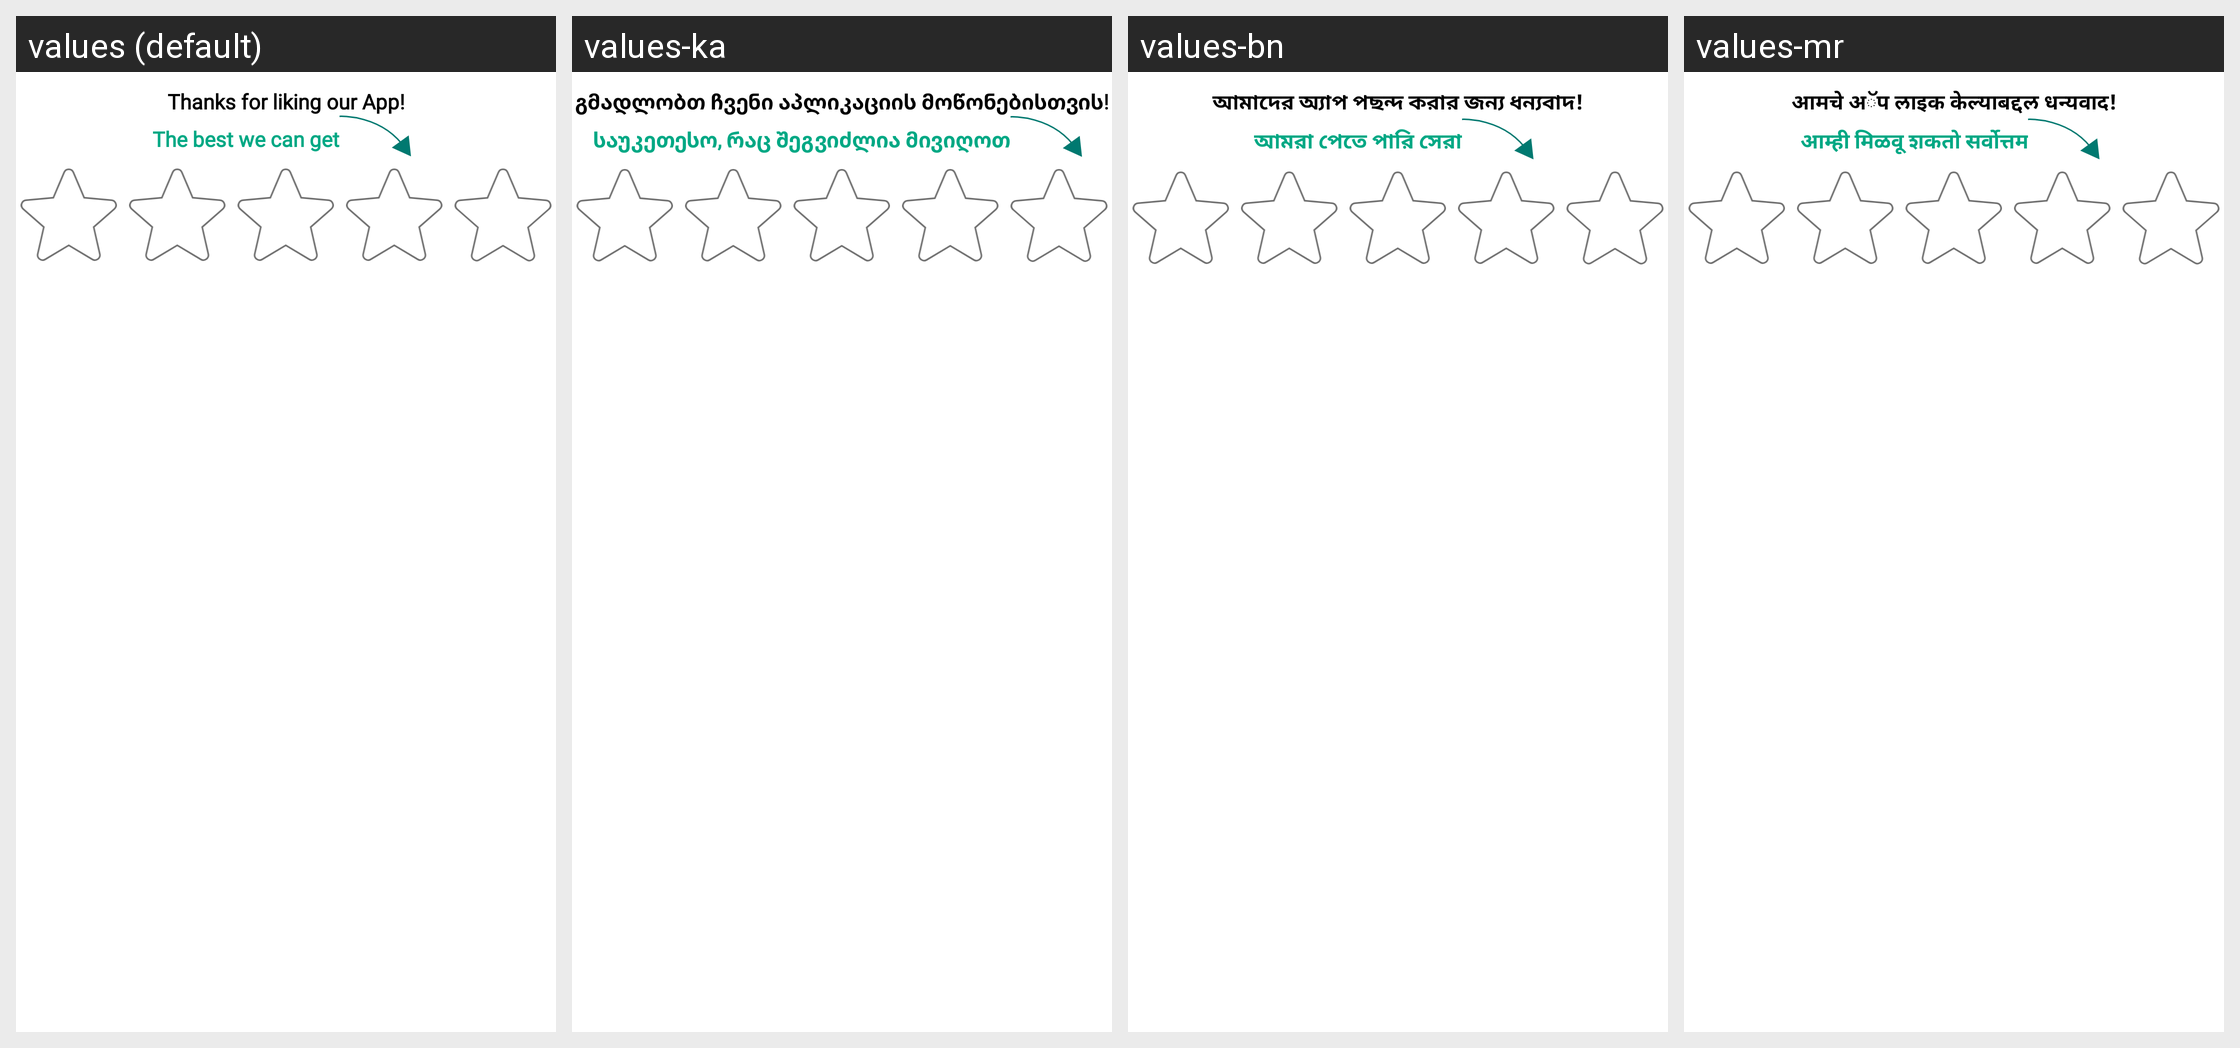

The same Android screen rendered under several of its app's locales, left to right. List the strings drawn on it with the default value and each locale's translation.
Android screen res/layout/back_pressed_diloge.xml rendered under 4 locales, left to right: values (default), values-ka, values-bn, values-mr. Device: Nexus 5 (rendered at 1080×1920; each locale shown at half size, 540×960, under a caption strip naming it); theme AppTheme.
Other locales in the repository, not shown: values-af, values-am, values-ar, values-az, values-be, values-bg, values-ca, values-cs, values-da, values-de, values-el, values-es, values-et, values-eu, values-fa, values-fi, values-fil, values-fr, values-gl, values-gu, values-hi, values-hr, values-hu, values-hy, values-idd, values-is, values-it, values-iw, values-ja, values-kk, values-kn, values-ko, values-ky, values-lo, values-lt, values-lv, values-mk, values-ml, values-mn, values-ms, values-ne, values-nl, values-no, values-pa, values-pl, values-pt, values-ro, values-ru, values-si, values-sk, values-sl, values-sq, values-sr, values-sv, values-sw, values-ta, values-te, values-th, values-tr, values-uk, values-ur, values-vi, values-zh, values-zu.
Strings drawn on this screen, with the default value and each locale's value (text and hints the layout hard-codes, and strings that could not be matched under every locale, appear in the picture but are not listed):

thanks_for_love
  values: Thanks for liking our App!
  values-ka: გმადლობთ ჩვენი აპლიკაციის მოწონებისთვის!
  values-bn: আমাদের অ্যাপ পছন্দ করার জন্য ধন্যবাদ!
  values-mr: आमचे अॅप लाइक केल्याबद्दल धन्यवाद!

the_best_we
  values: The best we can get
  values-ka: საუკეთესო, რაც შეგვიძლია მივიღოთ
  values-bn: আমরা পেতে পারি সেরা
  values-mr: आम्ही मिळवू शकतो सर्वोत्तम
